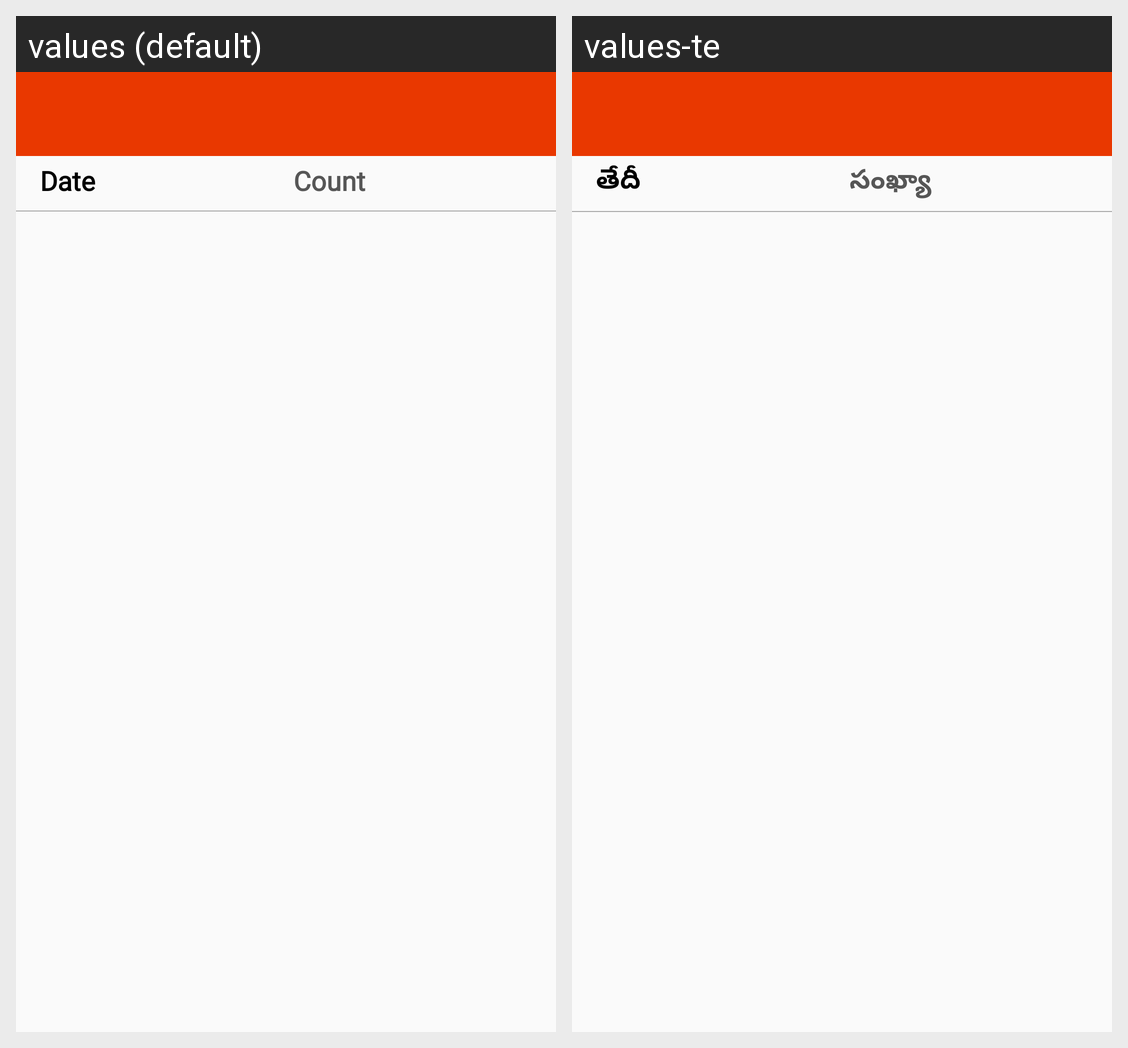

The Android screen above is rendered under two locales of the same app. Produce the string resources it draws, with the default and per-locale values.
Android screen res/layout/activity_customer_acquisition_report.xml rendered under 2 locales, left to right: values (default), values-te. Device: Nexus 5 (rendered at 1080×1920; each locale shown at half size, 540×960, under a caption strip naming it); theme ToolbarTheme.
Strings drawn on this screen, with the default value and each locale's value (text and hints the layout hard-codes, and strings that could not be matched under every locale, appear in the picture but are not listed):

date
  values: Date
  values-te: తేదీ

count
  values: Count
  values-te: సంఖ్యా
